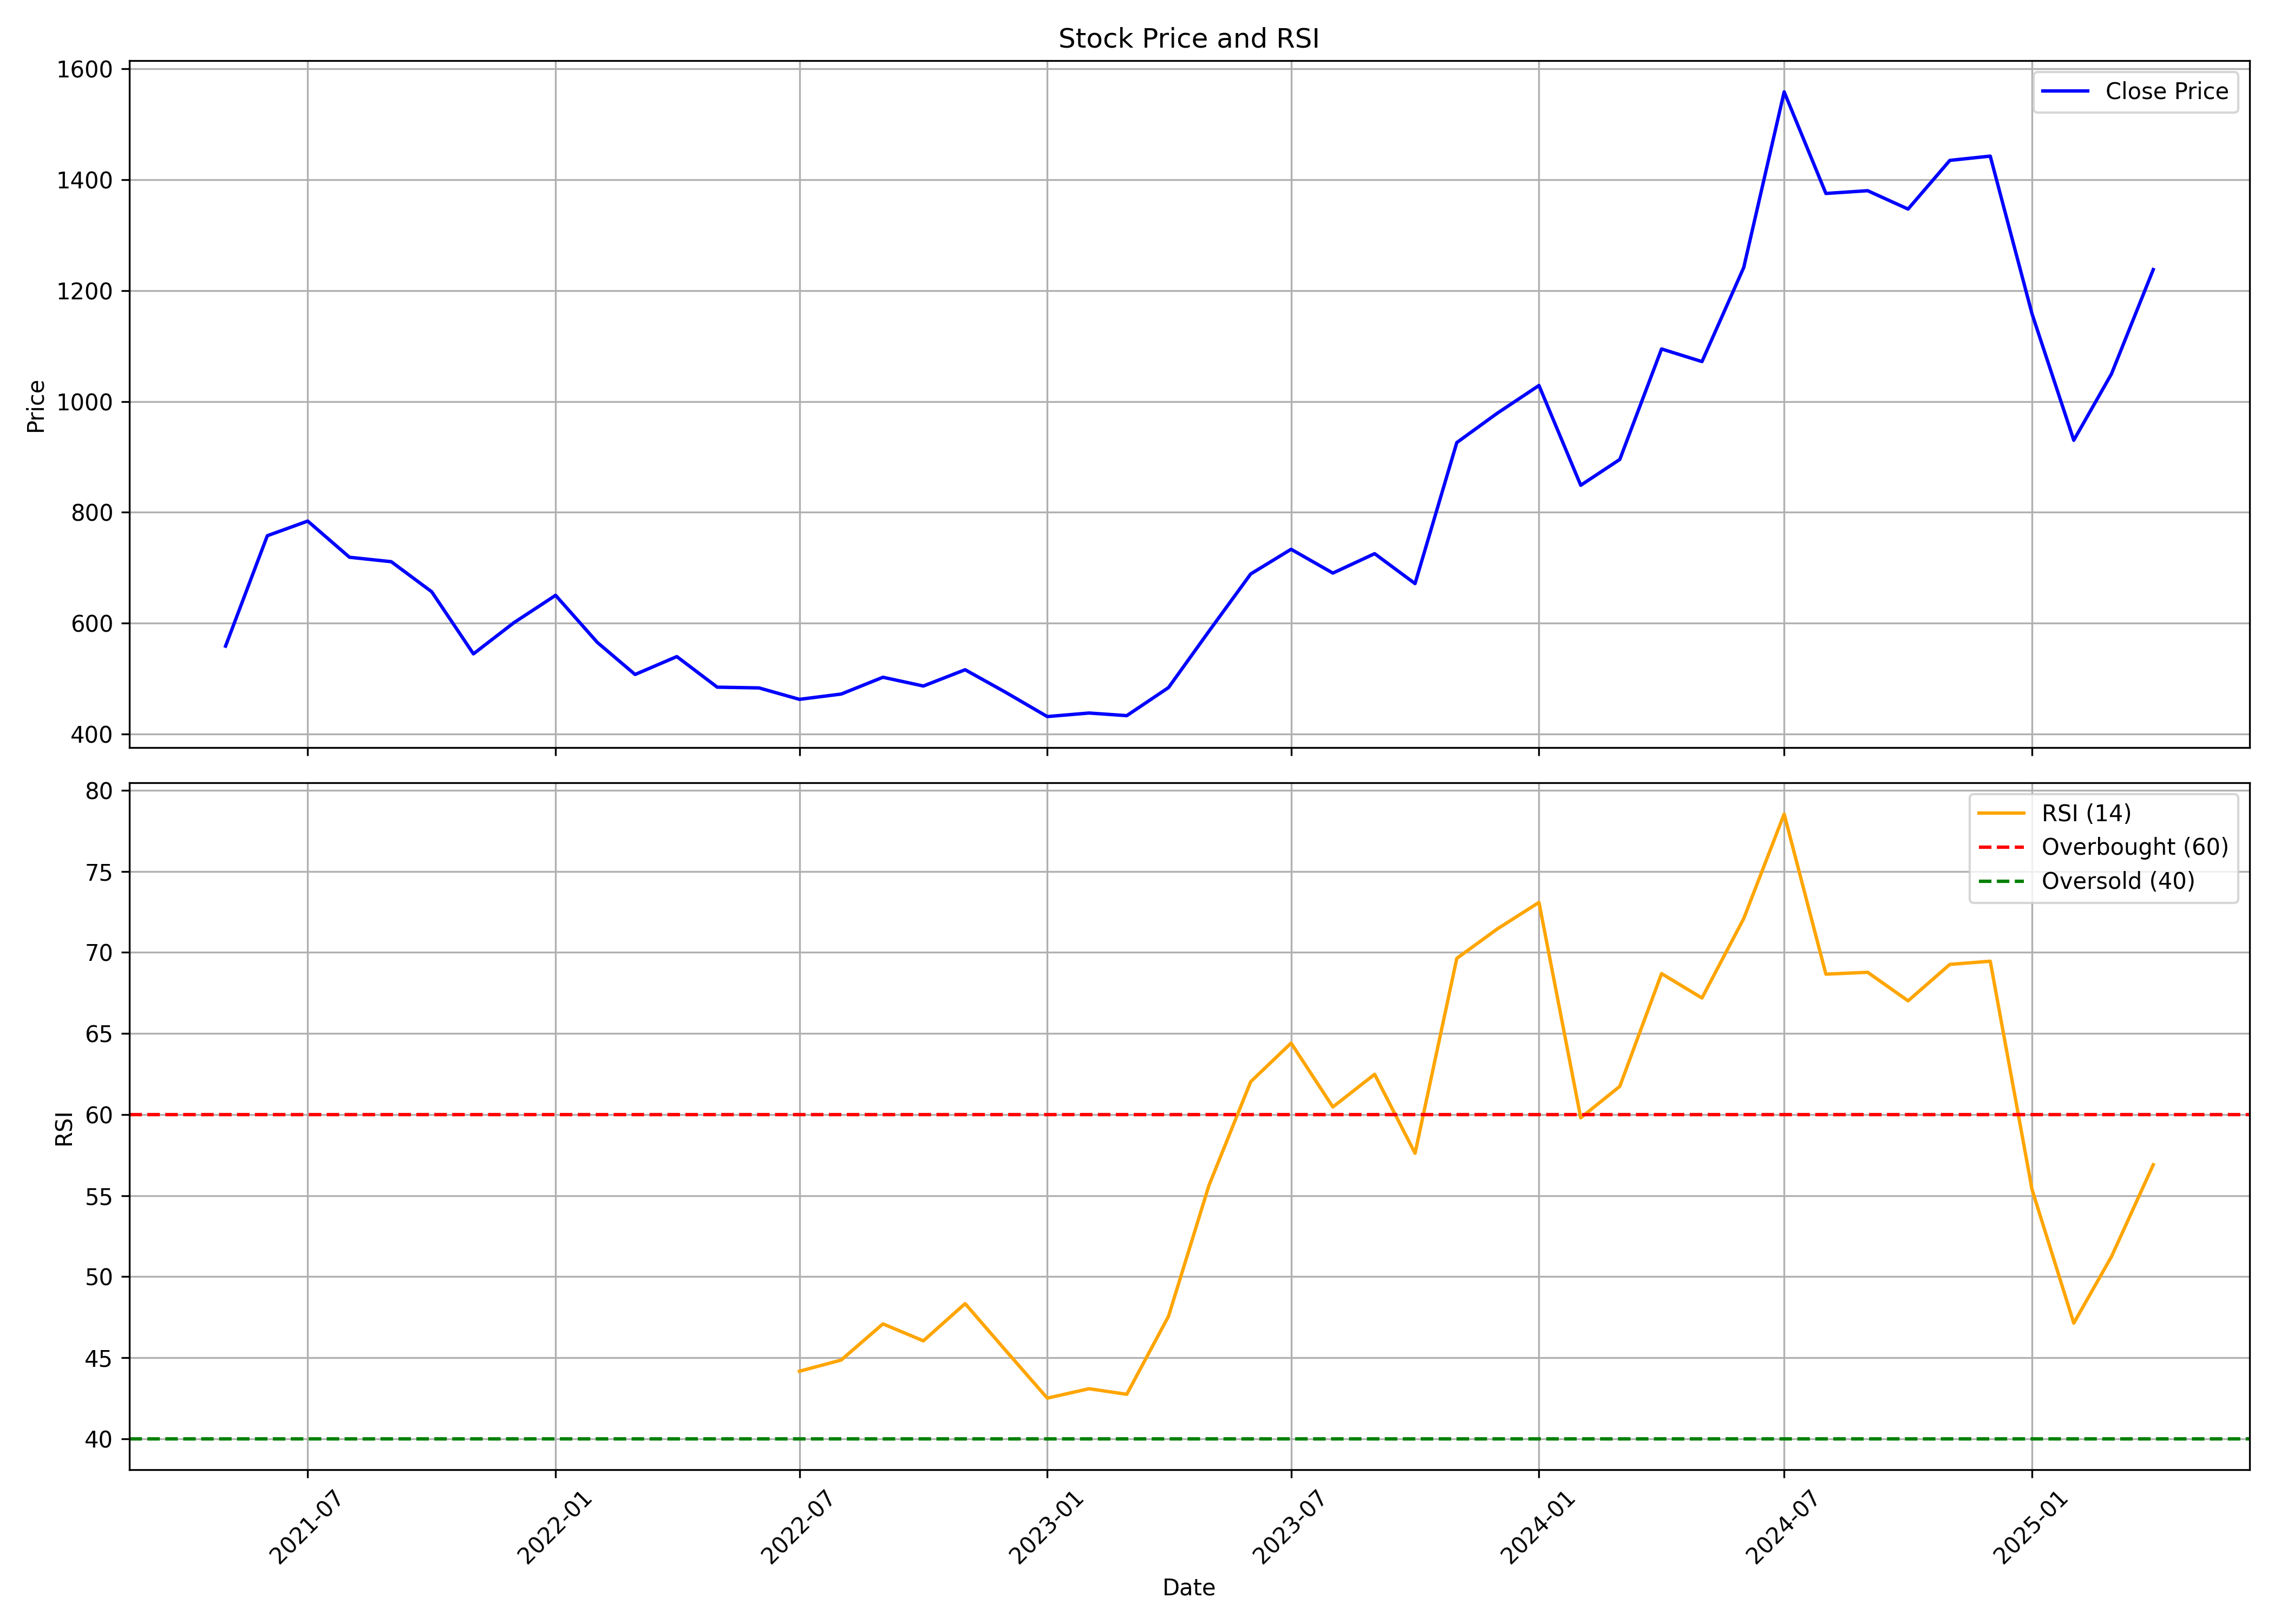

The table this chart was drawn from, first rows:
, Unnamed: 0, date, symbol, open, high, low, close, volume, rsi
0, 0, 2021-05-01, ISGEC, 588.8, 610.2, 517.6, 558.7, 2572117, 
1, 1, 2021-06-01, ISGEC, 560.9, 814.6, 545.1, 757.9, 7209414, 
2, 2, 2021-07-01, ISGEC, 774.1, 867.3, 734.4, 784.3, 6442238, 
3, 3, 2021-08-01, ISGEC, 786, 859.1, 633, 719, 4112305, 
4, 4, 2021-09-01, ISGEC, 719, 824.5, 706.2, 711, 2420973, 
5, 5, 2021-10-01, ISGEC, 714.9, 740.4, 648, 656.9, 1157286, 
6, 6, 2021-11-01, ISGEC, 666.5, 702.1, 532.1, 544.7, 2293456, 
7, 7, 2021-12-01, ISGEC, 544.3, 661.5, 524.6, 600.9, 3427555, 
8, 8, 2022-01-01, ISGEC, 607.1, 701.1, 579.3, 650.3, 1851696, 
9, 9, 2022-02-01, ISGEC, 652.6, 678.6, 497.4, 565.3, 1318413, 
10, 10, 2022-03-01, ISGEC, 565.3, 585.8, 498.4, 507.6, 1925326, 
11, 11, 2022-04-01, ISGEC, 508.3, 592.3, 508.3, 539.8, 1214507, 
12, 12, 2022-05-01, ISGEC, 538.9, 579.4, 475.6, 484.7, 867486, 
13, 13, 2022-06-01, ISGEC, 486.5, 513.2, 420.2, 483.3, 824355, 
14, 14, 2022-07-01, ISGEC, 484.5, 516.7, 445.6, 462.7, 621120, 44.17
15, 15, 2022-08-01, ISGEC, 466.7, 485.5, 435.1, 472.3, 657555, 44.85
16, 16, 2022-09-01, ISGEC, 474.5, 564.1, 464.8, 502.5, 2980679, 47.09
17, 17, 2022-10-01, ISGEC, 502.5, 528.8, 466.3, 486.8, 653785, 46.04
18, 18, 2022-11-01, ISGEC, 486.8, 531.4, 445.8, 516.1, 1183197, 48.34
19, 19, 2022-12-01, ISGEC, 518.5, 536.2, 457, 475.5, 1232306, 45.46
20, 20, 2023-01-01, ISGEC, 481, 489.1, 429.3, 431.6, 913775, 42.5
21, 21, 2023-02-01, ISGEC, 435.2, 508.5, 433, 438, 1081761, 43.09
22, 22, 2023-03-01, ISGEC, 444.6, 522.4, 415, 433.3, 2052194, 42.74
23, 23, 2023-04-01, ISGEC, 432, 497.9, 431.8, 483.9, 855005, 47.56
24, 24, 2023-05-01, ISGEC, 483.9, 629.7, 472.7, 585.5, 4970848, 55.62
25, 25, 2023-06-01, ISGEC, 588.5, 697.2, 582.1, 688.9, 3676464, 62.02
26, 26, 2023-07-01, ISGEC, 695.2, 748.9, 660.5, 733.4, 1908072, 64.41
27, 27, 2023-08-01, ISGEC, 730, 763.2, 682.7, 690.5, 1575994, 60.47
28, 28, 2023-09-01, ISGEC, 696.3, 834.7, 689.8, 725.5, 3316462, 62.48
29, 29, 2023-10-01, ISGEC, 725.5, 746.9, 654.2, 671.5, 1297683, 57.61
30, 30, 2023-11-01, ISGEC, 665.2, 937.3, 665.2, 925.9, 4802425, 69.63
31, 31, 2023-12-01, ISGEC, 926.7, 994.2, 875.7, 978.7, 2882208, 71.44
32, 32, 2024-01-01, ISGEC, 983, 1066, 942.3, 1029, 2445719, 73.08
33, 33, 2024-02-01, ISGEC, 1027, 1175, 824.7, 848.8, 2973457, 59.8
34, 34, 2024-03-01, ISGEC, 841.7, 951.4, 807.8, 895.5, 2250624, 61.74
35, 35, 2024-04-01, ISGEC, 895.5, 1137, 895.5, 1095, 3111126, 68.69
36, 36, 2024-05-01, ISGEC, 1095, 1244, 956.6, 1072, 4305618, 67.19
37, 37, 2024-06-01, ISGEC, 1087, 1296, 951.4, 1242, 2737616, 72.09
38, 38, 2024-07-01, ISGEC, 1230, 1584, 1212, 1558, 2821567, 78.53
39, 39, 2024-08-01, ISGEC, 1558, 1587, 1265, 1375, 3296604, 68.66
40, 40, 2024-09-01, ISGEC, 1379, 1433, 1313, 1380, 937553, 68.77
41, 41, 2024-10-01, ISGEC, 1366, 1460, 1217, 1347, 1169928, 67.01
42, 42, 2024-11-01, ISGEC, 1356, 1442, 1226, 1435, 861403, 69.26
43, 43, 2024-12-01, ISGEC, 1455, 1676, 1410, 1443, 2865313, 69.46
44, 44, 2025-01-01, ISGEC, 1450, 1532, 1011, 1158, 2076821, 55.38
45, 45, 2025-02-01, ISGEC, 1149, 1209, 842.4, 930, 4984576, 47.13
46, 46, 2025-03-01, ISGEC, 927, 1105, 908.6, 1050, 3964898, 51.24
47, 47, 2025-04-01, ISGEC, 1052, 1265, 903.3, 1238, 1964401, 56.9
